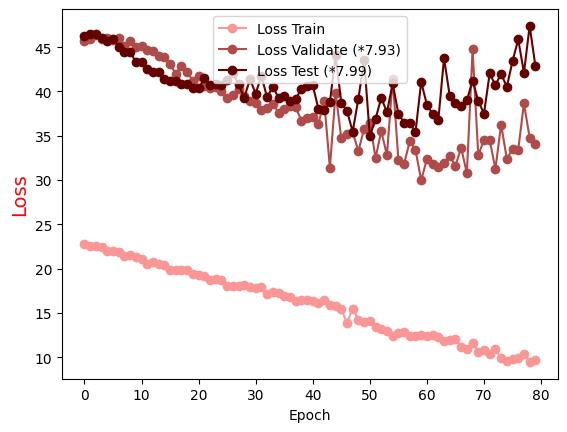

The table this chart was drawn from, first rows:
Epoch, Loss Train, Loss Validate (*7.93), Loss Test (*7.99)
0.0, 22.82, 45.74, 46.21
1.0, 22.56, 45.93, 46.44
2.0, 22.61, 46.36, 46.54
3.0, 22.39, 45.98, 46.03
4.0, 21.94, 46.02, 45.7
5.0, 21.97, 45.8, 45.94
6.0, 21.93, 46.07, 45.07
7.0, 21.43, 45.11, 44.4
8.0, 21.53, 45.69, 44.45
9.0, 21.29, 44.97, 43.36
10.0, 21.09, 45.11, 43.34
11.0, 20.57, 44.65, 42.57
12.0, 20.7, 44.61, 42.18
13.0, 20.51, 43.99, 42.22
14.0, 20.45, 43.91, 41.41
15.0, 19.85, 43.09, 41.17
16.0, 19.85, 41.99, 41.17
17.0, 19.87, 42.88, 40.81
18.0, 19.8, 42.26, 40.84
19.0, 19.38, 41.17, 40.44
20.0, 19.32, 41.72, 40.34
21.0, 19.21, 40.62, 41.5
22.0, 18.74, 40.36, 40.7
23.0, 18.85, 40.54, 40.79
24.0, 18.77, 40.02, 40.71
25.0, 18.04, 39.31, 41.3
26.0, 18, 39.63, 42.09
27.0, 18.09, 40.29, 40.81
28.0, 18.15, 39.44, 39.31
29.0, 17.9, 38.89, 41.38
30.0, 17.83, 38.7, 39.77
31.0, 17.96, 37.92, 41.76
32.0, 17.11, 38.19, 39.33
33.0, 17.34, 38.64, 40.55
34.0, 17.24, 37.63, 39.29
35.0, 16.86, 37.98, 39.52
36.0, 16.84, 38.32, 38.98
37.0, 16.36, 38.23, 39.15
38.0, 16.5, 36.72, 40.27
39.0, 16.49, 37.04, 40.6
40.0, 16.34, 37.12, 40.7
41.0, 16.08, 36.35, 38.02
42.0, 16.5, 38.97, 37.93
43.0, 15.89, 31.38, 38.77
44.0, 15.76, 39.88, 44.07
45.0, 15.39, 34.7, 38.73
46.0, 13.92, 35.24, 37.79
47.0, 15.49, 35.4, 35.48
48.0, 14.21, 33.26, 39.2
49.0, 13.93, 35.82, 43.57
50.0, 14.1, 36.5, 34.94
51.0, 13.37, 32.5, 36.89
52.0, 13.23, 35.51, 39.3
53.0, 12.93, 32.82, 37.65
54.0, 12.41, 41.45, 40.92
55.0, 12.76, 32.32, 37.5
56.0, 12.83, 31.82, 36.47
57.0, 12.44, 34.4, 36.41
58.0, 12.44, 33.4, 35.42
59.0, 12.48, 29.97, 41.09
... 20 more rows
